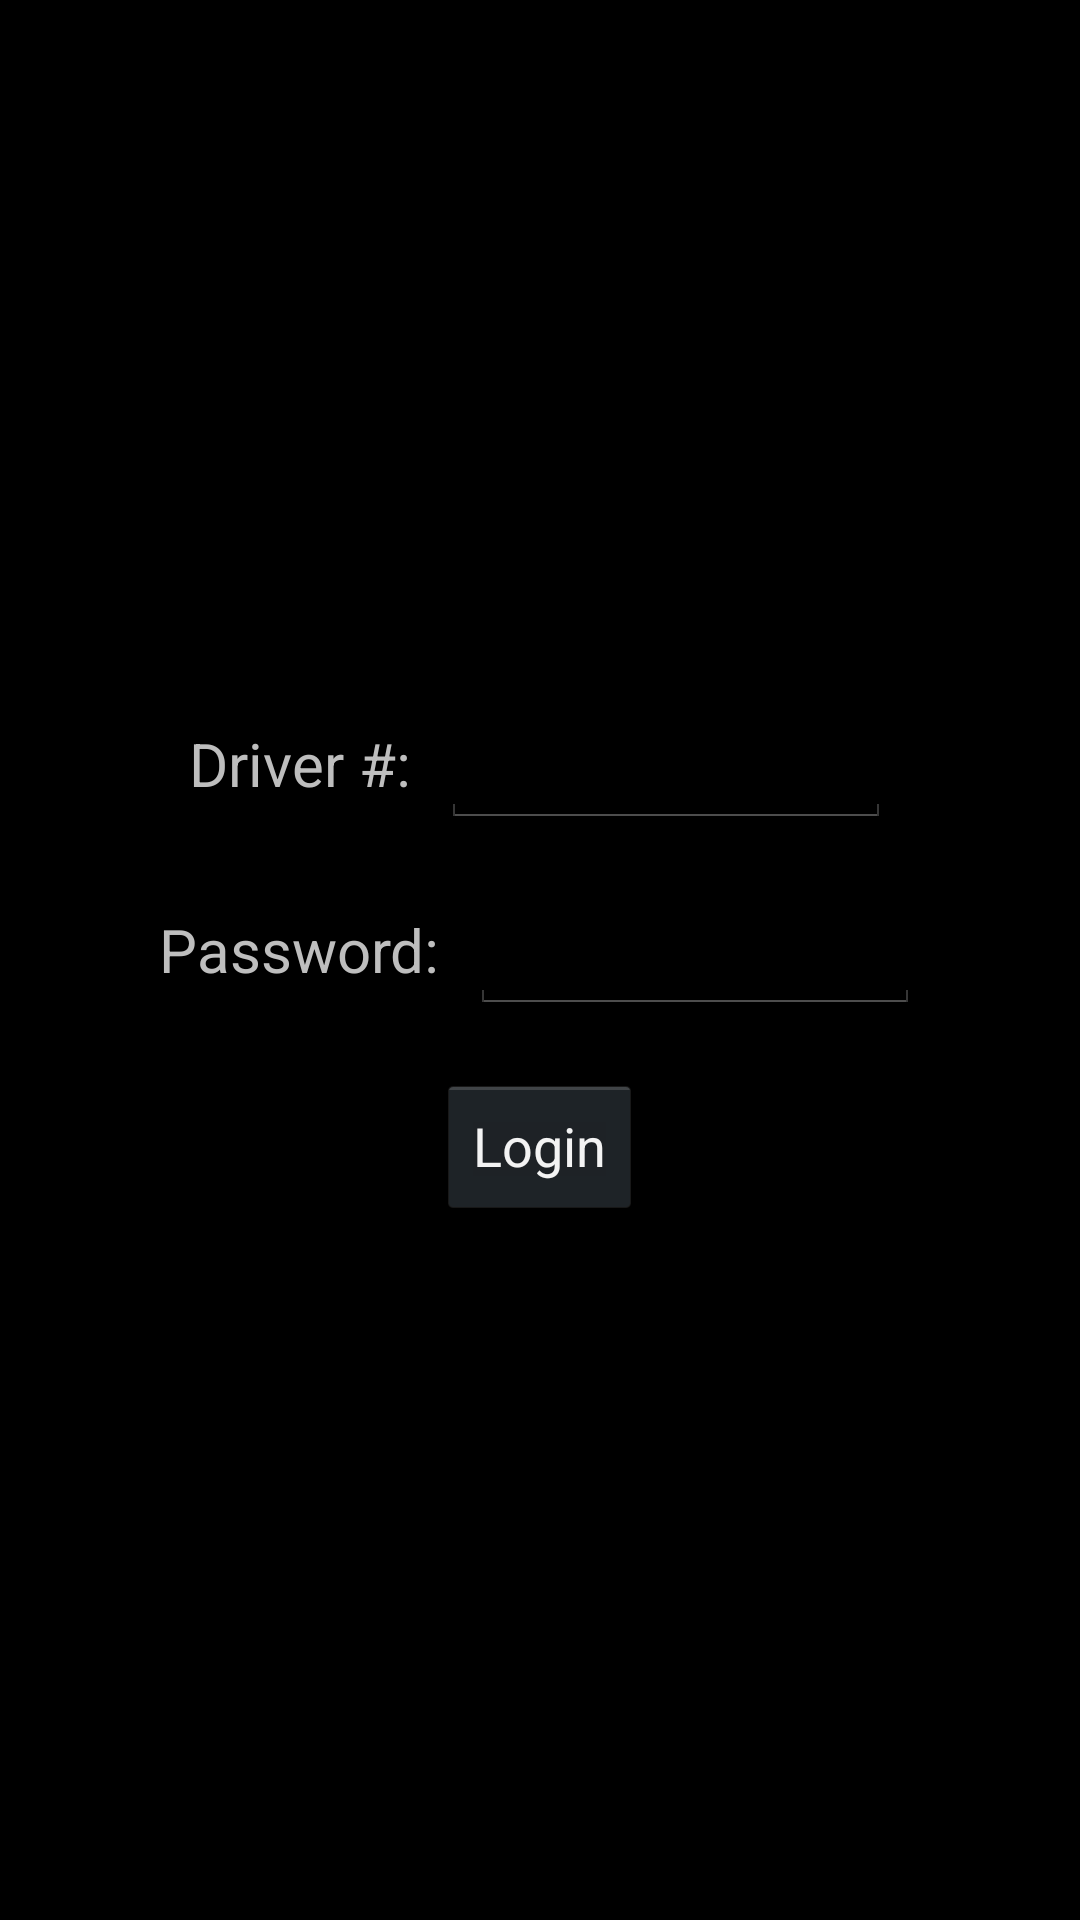

Reconstruct the res/layout file that produces this screen, plus the resources it refers to.
<!-- AndroidManifest.xml: application theme AppTheme -->
<!-- res/layout/login_activity.xml -->
<?xml version="1.0" encoding="utf-8"?>
<LinearLayout xmlns:android="http://schemas.android.com/apk/res/android"
    android:layout_width="match_parent"
    android:layout_height="match_parent"
    android:orientation="vertical"
    android:gravity="center_vertical">
    <LinearLayout
        android:layout_width="wrap_content"
        android:layout_height="wrap_content"
        android:orientation="horizontal"
        android:layout_gravity="center_horizontal"
        android:paddingBottom="20dp">
	    <TextView
	        android:layout_width="wrap_content"
	        android:layout_height="wrap_content"
	        android:paddingRight="10dp"
	        android:text="@string/user_name_label" />
	    <EditText
	        android:id="@+id/userNameEditText"
	        android:layout_width="150dp"
	        android:layout_height="wrap_content"
	        android:inputType="number" />
    </LinearLayout>
    <LinearLayout
        android:layout_width="wrap_content"
        android:layout_height="wrap_content"
        android:orientation="horizontal"
        android:layout_gravity="center_horizontal"
        android:paddingBottom="20dp">
	    <TextView
	        android:layout_width="wrap_content"
	        android:layout_height="wrap_content"
	        android:paddingRight="10dp"
	        android:text="@string/password_label" />
	    <EditText
	        android:id="@+id/passwordEditText"
	        android:layout_width="150dp"
	        android:layout_height="wrap_content"
	        android:inputType="number" />
    </LinearLayout>
    <Button
        android:id="@+id/loginButton"
        android:layout_width="wrap_content"
        android:layout_height="wrap_content"
        android:layout_gravity="center_horizontal"
        android:text="@string/login_button_text" />
</LinearLayout>
<!-- resources referenced by this layout -->
<resources>
  <string name="login_button_text">Login</string>
  <string name="password_label">Password:</string>
  <string name="user_name_label">Driver #:</string>
  <style name="AppTheme" parent="AppBaseTheme">
          
          <item name="android:textViewStyle">@style/TextView</item>
          <item name="android:editTextStyle">@style/EditText</item>
      </style>
  <style name="AppBaseTheme" parent="android:Theme.Holo">
          
      </style>
  <style name="TextView" parent="@android:style/Widget.TextView">
          <item name="android:textSize">20sp</item>
      </style>
  <style name="EditText" parent="@android:style/Widget.EditText">
          <item name="android:textSize">20sp</item>
      </style>
</resources>
